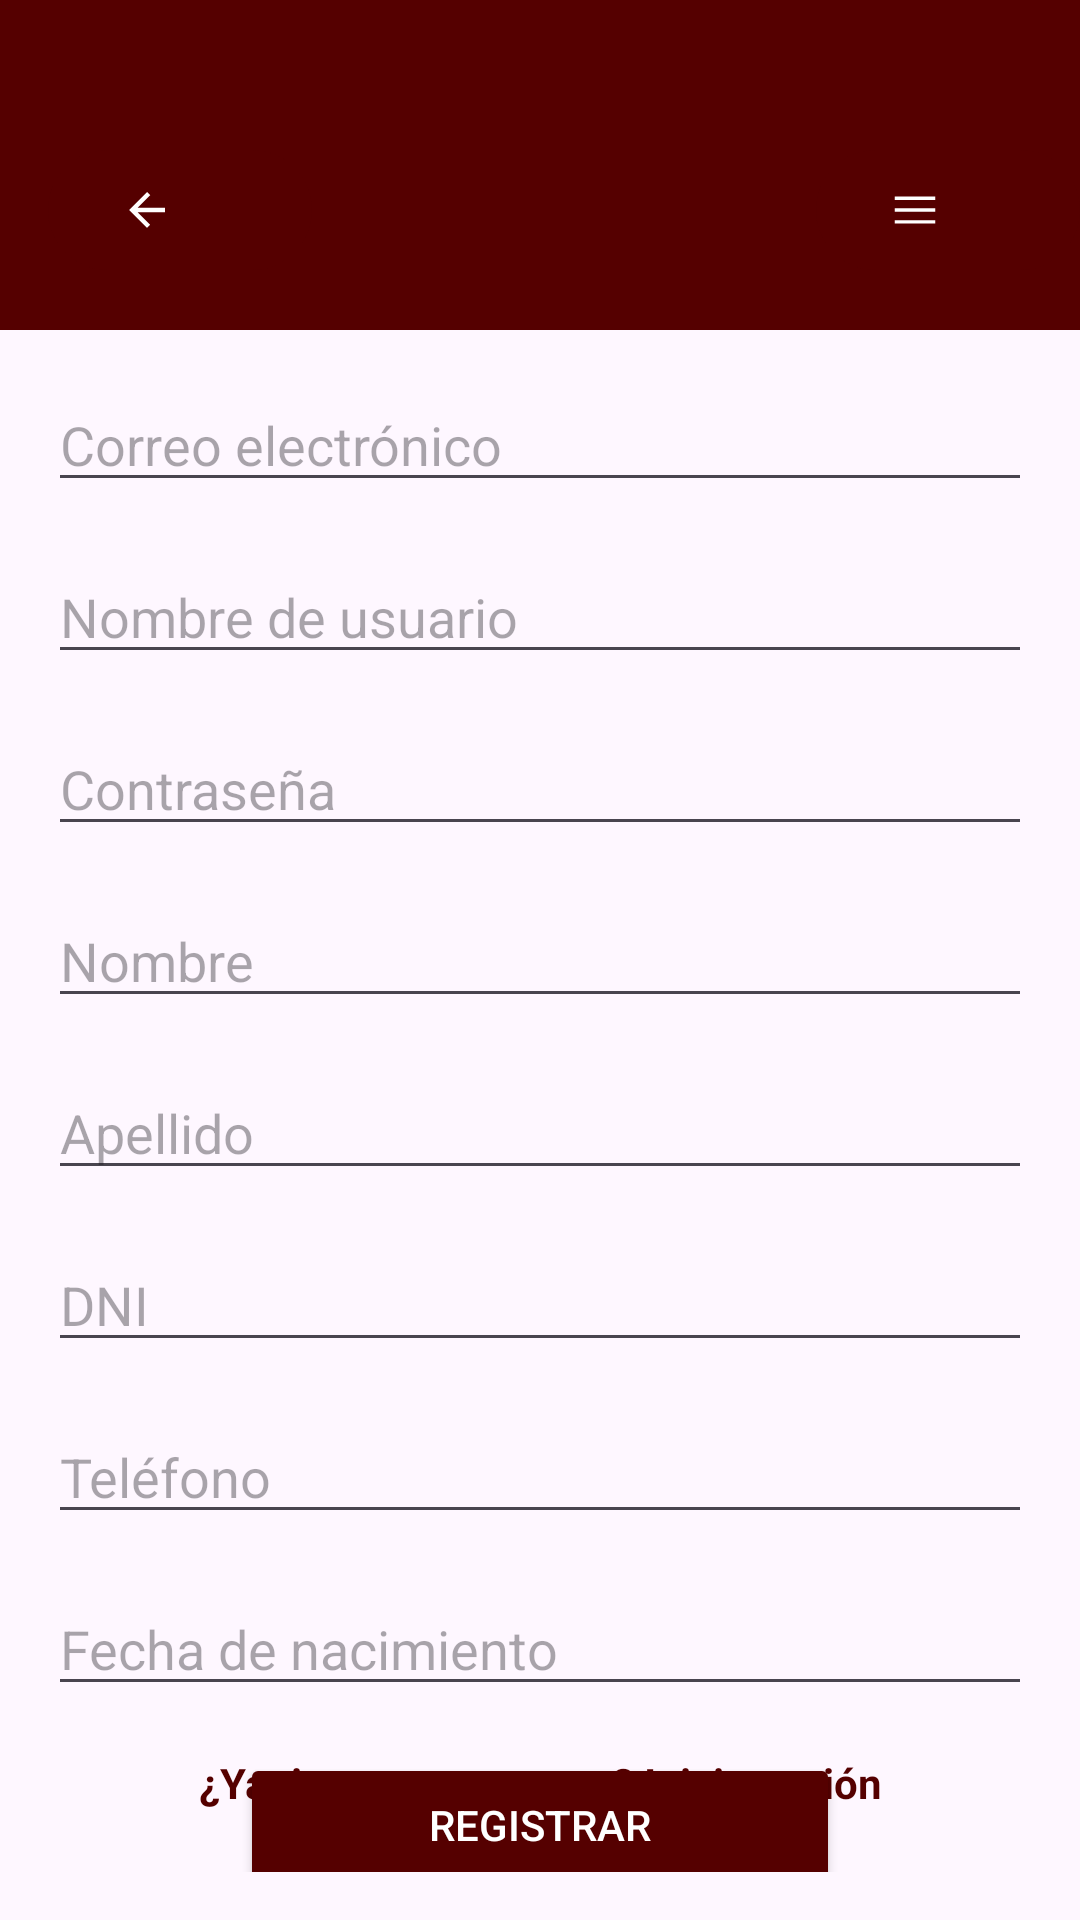

The Android layout XML behind this screen, and the referenced resources:
<!-- AndroidManifest.xml: application theme Theme.ConcesionariosBaCa -->
<!-- res/layout/fragment_register.xml -->
<androidx.constraintlayout.widget.ConstraintLayout
    xmlns:android="http://schemas.android.com/apk/res/android"
    xmlns:app="http://schemas.android.com/apk/res-auto"
    android:layout_width="match_parent"
    android:layout_height="match_parent">

    <include
        android:id="@+id/navbar"
        layout="@layout/navbar" />

    <androidx.constraintlayout.widget.ConstraintLayout
        android:layout_width="match_parent"
        android:layout_height="match_parent"
        android:layout_marginTop="110dp"
        android:orientation="vertical"
        android:padding="16dp"
        app:layout_constraintBottom_toBottomOf="parent"
        app:layout_constraintEnd_toEndOf="parent"
        app:layout_constraintStart_toStartOf="parent"
        app:layout_constraintTop_toTopOf="parent">

        <EditText
            android:id="@+id/emailEditText"
            android:layout_width="0dp"
            android:layout_height="wrap_content"
            android:hint="@string/email_hint"
            android:inputType="textEmailAddress"
            app:layout_constraintEnd_toEndOf="parent"
            app:layout_constraintStart_toStartOf="parent"
            app:layout_constraintTop_toTopOf="parent" />

        <EditText
            android:id="@+id/usernameEditText"
            android:layout_width="0dp"
            android:layout_height="wrap_content"
            android:layout_marginTop="16dp"
            android:hint="@string/username_hint"
            app:layout_constraintEnd_toEndOf="parent"
            app:layout_constraintStart_toStartOf="parent"
            app:layout_constraintTop_toBottomOf="@id/emailEditText" />

        <EditText
            android:id="@+id/passwordEditText"
            android:layout_width="0dp"
            android:layout_height="wrap_content"
            android:layout_marginTop="16dp"
            android:hint="@string/password_hint"
            android:inputType="textPassword"
            app:layout_constraintEnd_toEndOf="parent"
            app:layout_constraintStart_toStartOf="parent"
            app:layout_constraintTop_toBottomOf="@id/usernameEditText" />

        <EditText
            android:id="@+id/nameEditText"
            android:layout_width="0dp"
            android:layout_height="wrap_content"
            android:layout_marginTop="16dp"
            android:hint="@string/name_hint"
            app:layout_constraintEnd_toEndOf="parent"
            app:layout_constraintStart_toStartOf="parent"
            app:layout_constraintTop_toBottomOf="@id/passwordEditText" />

        <EditText
            android:id="@+id/surnameEditText"
            android:layout_width="0dp"
            android:layout_height="wrap_content"
            android:layout_marginTop="16dp"
            android:hint="@string/surname_hint"
            app:layout_constraintEnd_toEndOf="parent"
            app:layout_constraintStart_toStartOf="parent"
            app:layout_constraintTop_toBottomOf="@id/nameEditText" />

        <EditText
            android:id="@+id/dniEditText"
            android:layout_width="0dp"
            android:layout_height="wrap_content"
            android:layout_marginTop="16dp"
            android:hint="@string/dni_hint"
            app:layout_constraintEnd_toEndOf="parent"
            app:layout_constraintStart_toStartOf="parent"
            app:layout_constraintTop_toBottomOf="@id/surnameEditText" />

        <EditText
            android:id="@+id/phoneEditText"
            android:layout_width="0dp"
            android:layout_height="wrap_content"
            android:layout_marginTop="16dp"
            android:hint="@string/phone_hint"
            android:inputType="phone"
            app:layout_constraintEnd_toEndOf="parent"
            app:layout_constraintStart_toStartOf="parent"
            app:layout_constraintTop_toBottomOf="@id/dniEditText" />

        <EditText
            android:id="@+id/ageEditText"
            android:layout_width="0dp"
            android:layout_height="wrap_content"
            android:layout_marginTop="16dp"
            android:clickable="true"
            android:focusable="false"
            android:hint="@string/birthdate_hint"
            app:layout_constraintEnd_toEndOf="parent"
            app:layout_constraintStart_toStartOf="parent"
            app:layout_constraintTop_toBottomOf="@id/phoneEditText" />

        <TextView
            android:id="@+id/loginText"
            android:layout_width="wrap_content"
            android:layout_height="wrap_content"
            android:layout_marginTop="16dp"
            android:clickable="true"
            android:focusable="true"
            android:text="@string/already_have_account"
            android:textColor="@color/dark_red"
            android:textStyle="bold"
            app:layout_constraintEnd_toEndOf="parent"
            app:layout_constraintStart_toStartOf="parent"
            app:layout_constraintTop_toBottomOf="@+id/ageEditText" />

        <Button
            android:id="@+id/registerButton"
            android:layout_width="200dp"
            android:layout_height="wrap_content"
            android:layout_marginTop="24dp"
            android:backgroundTint="@color/dark_red"
            android:textColor="@android:color/white"
            android:text="@string/register_button"
            app:layout_constraintBottom_toBottomOf="parent"
            app:layout_constraintEnd_toEndOf="parent"
            app:layout_constraintStart_toStartOf="parent"
            app:layout_constraintTop_toBottomOf="@id/ageEditText" />

    </androidx.constraintlayout.widget.ConstraintLayout>

</androidx.constraintlayout.widget.ConstraintLayout>
<!-- res/layout/navbar.xml (included above) -->
<?xml version="1.0" encoding="utf-8"?>
<androidx.appcompat.widget.Toolbar xmlns:android="http://schemas.android.com/apk/res/android"
    xmlns:app="http://schemas.android.com/apk/res-auto"
    android:id="@+id/navbar"
    android:layout_width="match_parent"
    android:layout_height="110dp"
    android:background="@color/dark_red"
    android:elevation="0dp"
    android:paddingTop="30dp"
    android:theme="@style/ThemeOverlay.AppCompat.Dark.ActionBar">

    
    <com.google.android.material.button.MaterialButton
        android:id="@+id/back_button"
        android:layout_width="wrap_content"
        android:layout_height="wrap_content"
        android:layout_gravity="start"
        android:backgroundTint="@color/dark_red"
        android:contentDescription="@string/back_button"
        app:icon="@drawable/baseline_arrow_back_24"
        app:iconTint="@color/white" />
    
    <ImageView
        android:id="@+id/app_logo"
        android:layout_width="80dp"
        android:layout_height="wrap_content"
        android:layout_gravity="center"
        android:src="@drawable/ic_app_logo"
        android:contentDescription="@string/app_logo" />

    
    <com.google.android.material.button.MaterialButton
        android:id="@+id/menu_button"
        android:layout_width="wrap_content"
        android:layout_height="wrap_content"
        android:layout_gravity="end"
        android:backgroundTint="@color/dark_red"
        android:contentDescription="@string/menu_button"
        app:icon="@drawable/menu_80dp_ffffff_fill0_wght400_grad0_opsz48"
        app:iconTint="@color/white" />

    
    <ImageView
        android:id="@+id/user_icon"
        android:layout_width="40dp"
        android:layout_height="40dp"
        android:layout_gravity="end"
        android:layout_marginEnd="16dp"
        android:src="@drawable/ic_default_profile"
        android:contentDescription="@string/user_icon"
        android:visibility="gone"
        android:scaleType="centerCrop"
        android:background="@drawable/circle_shape"
        android:padding="2dp" />
</androidx.appcompat.widget.Toolbar>
<!-- resources referenced by this layout -->
<resources>
  <color name="dark_red">#550000</color>
  <color name="white">#FFFFFFFF</color>
  <!-- drawable baseline_arrow_back_24 (drawable) -->
  <vector xmlns:android="http://schemas.android.com/apk/res/android" android:autoMirrored="true" android:height="80dp" android:tint="#FFFFFF" android:viewportHeight="24" android:viewportWidth="24" android:width="80dp">
        
      <path android:fillColor="@android:color/white" android:pathData="M20,11H7.83l5.59,-5.59L12,4l-8,8 8,8 1.41,-1.41L7.83,13H20v-2z"/>
      
  </vector>
  <!-- drawable circle_shape (drawable) -->
  <?xml version="1.0" encoding="utf-8"?>
      <shape xmlns:android="http://schemas.android.com/apk/res/android">
          <solid android:color="@color/dark_red" />
          <corners android:radius="50dp" />
          <stroke android:width="2dp" android:color="@color/dark_red" />
      </shape>
  <!-- drawable menu_80dp_ffffff_fill0_wght400_grad0_opsz48 (drawable) -->
  <vector xmlns:android="http://schemas.android.com/apk/res/android"
      android:width="200dp"
      android:height="200dp"
      android:viewportWidth="960"
      android:viewportHeight="960">
    <path
        android:pathData="M120,720v-60h720v60L120,720ZM120,510v-60h720v60L120,510ZM120,300v-60h720v60L120,300Z"
        android:fillColor="#FFFFFF"/>
  </vector>
  <string name="already_have_account">¿Ya tienes una cuenta? Inicia sesión</string>
  <string name="app_logo">Logo de la aplicación</string>
  <string name="back_button">Volver</string>
  <string name="birthdate_hint">Fecha de nacimiento</string>
  <string name="dni_hint">DNI</string>
  <string name="email_hint">Correo electrónico</string>
  <string name="menu_button">Menú</string>
  <string name="name_hint">Nombre</string>
  <string name="password_hint">Contraseña</string>
  <string name="phone_hint">Teléfono</string>
  <string name="register_button">Registrar</string>
  <string name="surname_hint">Apellido</string>
  <string name="user_icon">Icono de usuario</string>
  <string name="username_hint">Nombre de usuario</string>
  <style name="Theme.ConcesionariosBaCa" parent="Base.Theme.ConcesionariosBaCa" />
  <style name="Base.Theme.ConcesionariosBaCa" parent="Theme.Material3.DayNight.NoActionBar">
          
          
      </style>
</resources>
